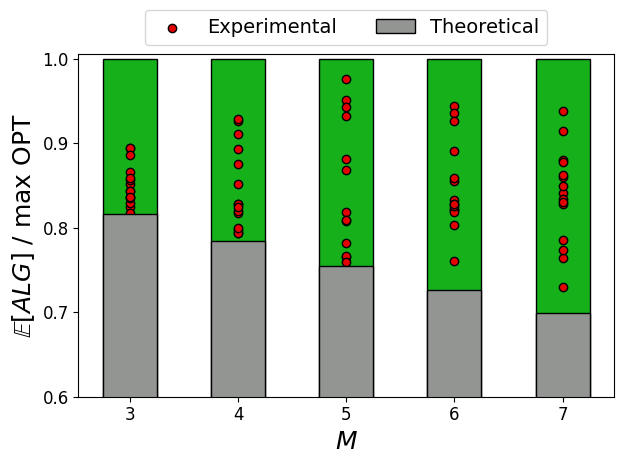

This figure's Python source:
import numpy as np
import matplotlib.pyplot as plt
width = 0.5

colum1 = [0.8244695657173011, 0.8358239410416131, 0.8518668500407482, 0.8436267502420695, 0.843476195730415, 0.8295709255034865, 0.8168742506052928,
          0.8940786785051442, 0.8347562864016531, 0.8942864809662239, 0.8365695236159006, 0.8852949790528576, 0.8654831650929691, 0.8557260809150765, 0.8590348736166005]
colum2 = [0.8172457267294957, 0.8280442509581938, 0.7966266984829235, 0.8928875988702782, 0.8277732648413471, 0.9257837267558477, 0.793877572663102,
          0.9279074910577957, 0.793271386871652, 0.8197129223666477, 0.7992054708556672, 0.851268216562193, 0.8246731414336695, 0.910244761128153, 0.8748561815038054]
colum3 = [0.9506539617188056, 0.8182973234523616, 0.881407193860745, 0.7428458817931004, 0.7653685356531317, 0.7432880131689693, 0.9427797625123328,
          0.7667097591018459, 0.808172783508261, 0.868444176166753, 0.7812860798892429, 0.8084694732013797, 0.931413659930098, 0.9763064889166083, 0.7597957219656332]
colum4 = [0.8551665035896748, 0.944353706742627, 0.9353133132829028, 0.8322205029013526, 0.8902763636458206, 0.8218586035686991, 0.9258505852677578,
          0.8203641738896712, 0.828451155669825, 0.802762891320745, 0.7610548999380791, 0.8187008717741007, 0.8583581579593613, 0.8255357820893472, 0.8276985146175407]
colum5 = [0.7300449625398395, 0.8405173468270977, 0.8593569557865204, 0.8804846358734486, 0.8277175213592279, 0.8493690940770477, 0.7636975013290793,
          0.8344151534186464, 0.9142715856386865, 0.7857255762611118, 0.7737075540953362, 0.9376000771930917, 0.8776414159494049, 0.8627640722378183, 0.8299735891409866]



colum = [colum1,colum2,colum3,colum4, colum5]
btm = [0.8155620957507762, 0.784736745978102, 0.755076484913643, 0.7265372763434386, 0.6990767484659679]

labels = ['3', '4', '5', '6', '7']
x = np.arange(len(labels))

fig, ax = plt.subplots()
size = 12
ax.tick_params(axis='both', which='major', labelsize=size)
ax.tick_params(axis='both', which='minor', labelsize=size)
plt.rc('font', size=size)  # controls default text sizes
plt.rc('axes', titlesize=size)  # fontsize of the axes title
plt.rc('axes', labelsize=size)  # fontsize of the x and y labels
plt.rc('xtick', labelsize=10)  # fontsize of the tick labels
plt.rc('ytick', labelsize=size)  # fontsize of the tick labels
plt.rc('legend', fontsize=14)  # legend fontsize
plt.rc('figure', titlesize=size)
for i in range(15):
    scy = []
    for j in x:
        scy.append(colum[j][i])
    if i == 0:
        ax.scatter(x, scy, color='#E50000', edgecolor='k', marker='o', zorder=1, label="Experimental")
    else:
        ax.scatter(x, scy, color='#E50000', edgecolor='k', marker='o', zorder=1)
ax.bar(x, 1, width, edgecolor='k', zorder=0, color = '#15B01A')
ax.bar(x, btm, width, label="Theoretical", edgecolor='k', color = '#929591')
ax.set_ylabel(r"$\mathbb{E}\left[ALG\right]$ / $\max$ OPT", fontsize=18)
ax.set_xlabel(r"$M$", fontsize=18)
ax.set_xticks(x)
ax.set_xticklabels(labels)
ax.legend(ncol=3, loc='lower center', bbox_to_anchor=(0.5, 1))
ax.set_ylim(0.6, 1.005)
plt.rcParams["font.family"] = "Times New Roman"
plt.rc('pdf',fonttype = 42)
plt.rc('ps',fonttype = 42)
plt.style.use('classic')
plt.tight_layout()
figure = plt.gcf()
figure.savefig("Figure1_c.pdf")
plt.show()